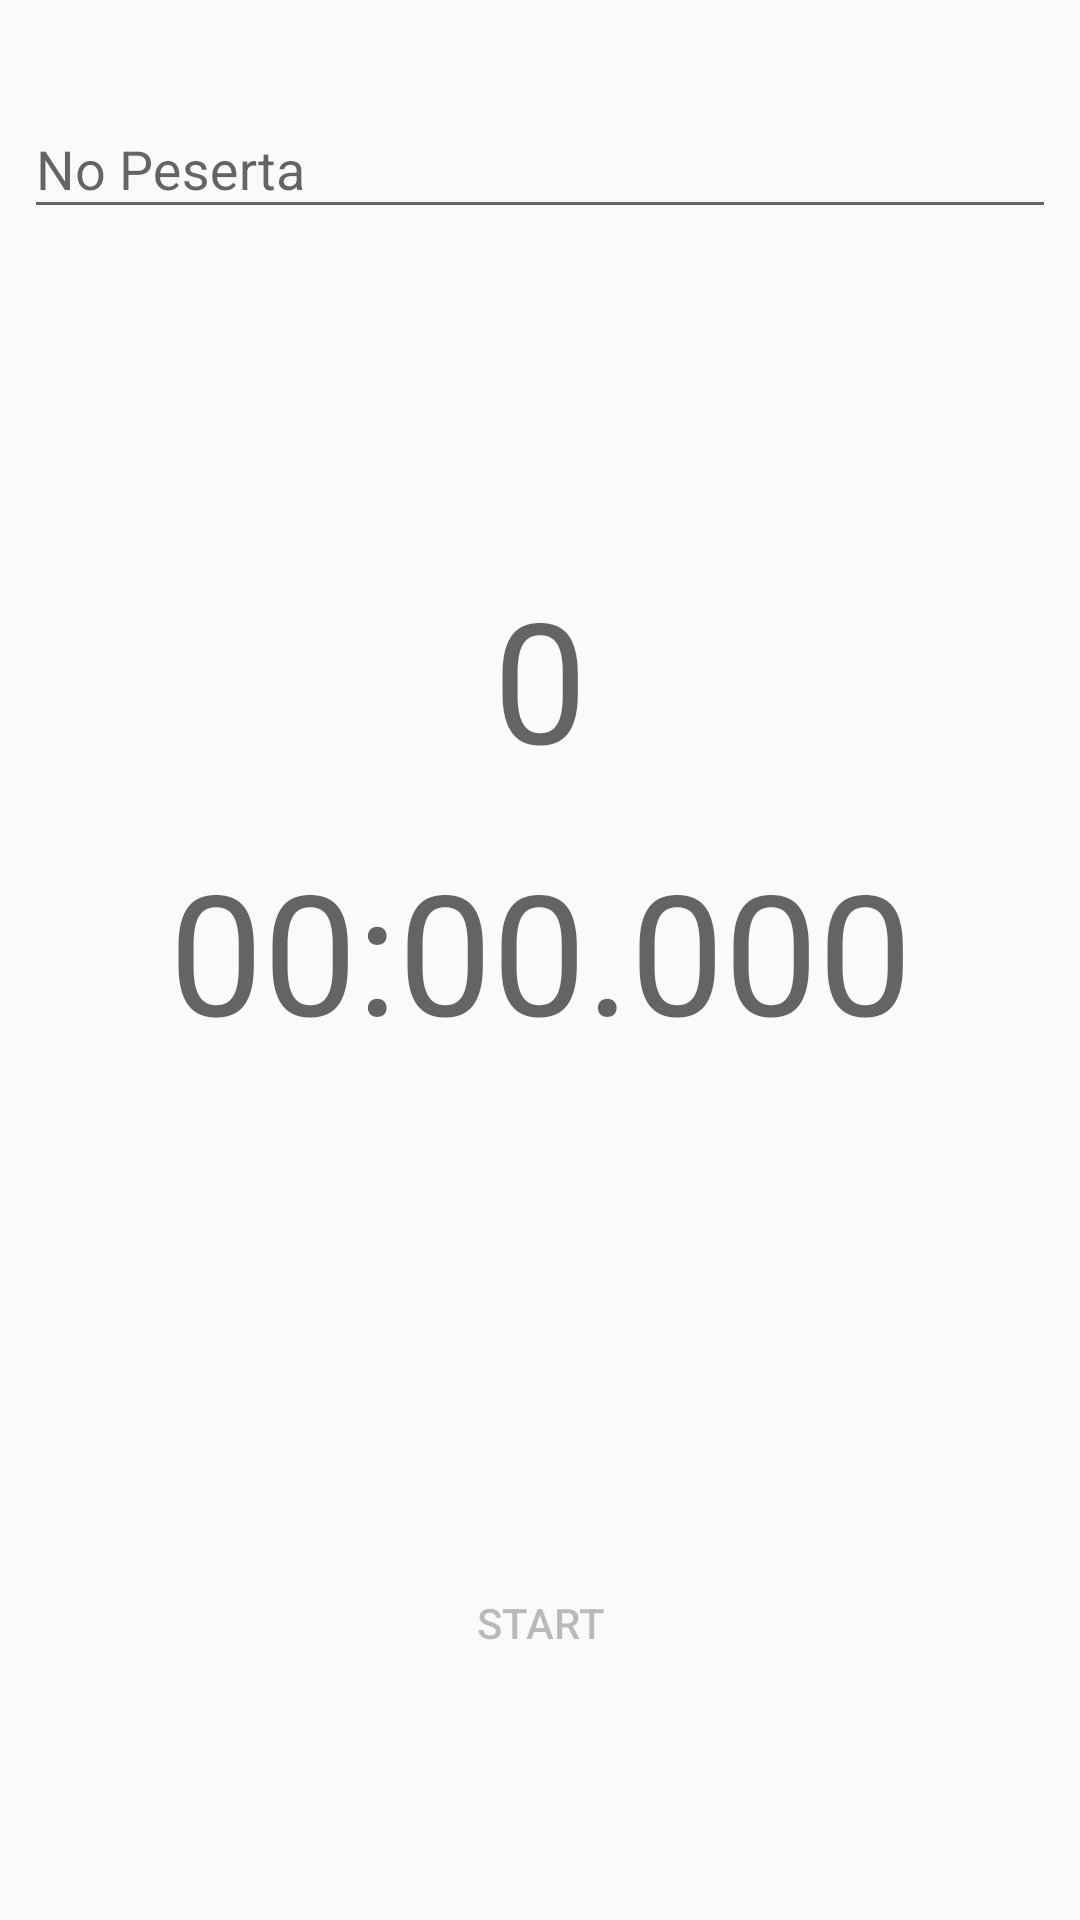

Write the Android layout XML for this screen, with the resource values it uses.
<!-- AndroidManifest.xml: application theme AppTheme -->
<!-- res/layout/fragment_tester_push_up.xml -->
<ScrollView xmlns:android="http://schemas.android.com/apk/res/android"
    xmlns:app="http://schemas.android.com/apk/res-auto"
    xmlns:tools="http://schemas.android.com/tools"
    android:layout_width="match_parent"
    android:layout_height="match_parent"
    android:background="@color/md_white_1000"
    android:fillViewport="true"
    tools:context="com.github.syafiqq.fitnesscounter.role.tester.controller.tester.fragment.PushUp">

    <android.support.constraint.ConstraintLayout
        android:layout_width="match_parent"
        android:layout_height="wrap_content"
        android:paddingBottom="16dp"
        android:paddingTop="16dp">


        <android.support.design.widget.TextInputLayout
            android:id="@+id/_0_0"
            android:layout_width="0dp"
            android:layout_height="wrap_content"
            android:layout_marginEnd="8dp"
            android:layout_marginStart="8dp"
            android:layout_marginTop="8dp"
            app:layout_constraintEnd_toEndOf="parent"
            app:layout_constraintStart_toStartOf="parent"
            app:layout_constraintTop_toTopOf="parent">

            <android.support.design.widget.TextInputEditText
                android:id="@+id/edittext_participant"
                android:layout_width="match_parent"
                android:layout_height="wrap_content"
                android:hint="@string/label_participant"
                android:inputType="numberSigned" />
        </android.support.design.widget.TextInputLayout>

        <TextView
            android:id="@+id/textview_clock"
            android:layout_width="0dp"
            android:layout_height="wrap_content"
            android:layout_marginBottom="8dp"
            android:layout_marginEnd="8dp"
            android:layout_marginStart="8dp"
            android:layout_marginTop="8dp"
            android:text="@string/template_stopwatch"
            android:textAlignment="center"
            android:textAppearance="@style/TextAppearance.AppCompat.Display3"
            app:layout_constraintBottom_toTopOf="@+id/barrier2"
            app:layout_constraintEnd_toEndOf="parent"
            app:layout_constraintHorizontal_bias="0.5"
            app:layout_constraintStart_toStartOf="parent"
            app:layout_constraintTop_toBottomOf="@+id/textview_counter"
            app:layout_constraintVertical_chainStyle="packed" />

        <TextView
            android:id="@+id/textview_counter"
            android:layout_width="wrap_content"
            android:layout_height="wrap_content"
            android:layout_marginBottom="8dp"
            android:layout_marginTop="8dp"
            android:text="@string/number_0"
            android:textAppearance="@style/TextAppearance.AppCompat.Display3"
            app:layout_constraintBottom_toTopOf="@+id/textview_clock"
            app:layout_constraintEnd_toEndOf="@+id/textview_clock"
            app:layout_constraintHorizontal_bias="0.5"
            app:layout_constraintStart_toStartOf="@+id/textview_clock"
            app:layout_constraintTop_toBottomOf="@+id/_0_0"
            app:layout_constraintVertical_chainStyle="packed" />

        <Button
            android:id="@+id/button_send"
            android:layout_width="0dp"
            android:layout_height="150dp"
            android:layout_marginBottom="8dp"
            android:layout_marginEnd="8dp"
            android:layout_marginLeft="8dp"
            android:layout_marginRight="8dp"
            android:layout_marginStart="8dp"
            android:text="@string/command_send"
            app:layout_constraintBottom_toBottomOf="parent"
            app:layout_constraintEnd_toEndOf="parent"
            app:layout_constraintHorizontal_bias="0.5"
            app:layout_constraintStart_toStartOf="parent" />

        <Button
            android:id="@+id/button_start"
            android:layout_width="0dp"
            android:layout_height="150dp"
            android:layout_marginBottom="8dp"
            android:layout_marginEnd="8dp"
            android:layout_marginStart="8dp"
            android:background="@color/md_green_600"
            android:text="@string/command_start"
            android:visibility="visible"
            android:enabled="false"
            app:layout_constraintBottom_toBottomOf="parent"
            app:layout_constraintEnd_toEndOf="parent"
            app:layout_constraintStart_toStartOf="parent" />

        <Button
            android:id="@+id/button_counter"
            android:layout_width="0dp"
            android:layout_height="150dp"
            android:layout_marginBottom="8dp"
            android:layout_marginEnd="8dp"
            android:layout_marginRight="8dp"
            android:layout_marginStart="8dp"
            android:background="@color/md_green_600"
            android:text="@string/command_count"
            android:visibility="gone"
            app:layout_constraintBottom_toBottomOf="parent"
            app:layout_constraintEnd_toEndOf="parent"
            app:layout_constraintStart_toStartOf="parent" />


        <android.support.constraint.Barrier
            android:id="@+id/barrier2"
            android:layout_width="wrap_content"
            android:layout_height="wrap_content"
            app:barrierDirection="top"
            app:constraint_referenced_ids="button_counter,button_start,button_send"
            tools:ignore="MissingConstraints"
            tools:layout_editor_absoluteX="8dp"
            tools:layout_editor_absoluteY="492dp" />

        <android.support.constraint.Group
            android:id="@+id/group_finish"
            android:layout_width="wrap_content"
            android:layout_height="wrap_content"
            android:visibility="invisible"
            app:constraint_referenced_ids="button_send"
            tools:ignore="MissingConstraints"
            tools:layout_editor_absoluteY="16dp" />

    </android.support.constraint.ConstraintLayout>

</ScrollView>
<!-- resources referenced by this layout -->
<resources>
  <string name="command_count">Hitung</string>
  <string name="command_send">Kirim</string>
  <string name="command_start">Start</string>
  <string name="label_participant">No Peserta</string>
  <string name="number_0">0</string>
  <string name="template_stopwatch">00:00.000</string>
  <style name="AppTheme" parent="Theme.AppCompat.Light.DarkActionBar">
          
          <item name="colorPrimary">@color/colorPrimary</item>
          <item name="colorPrimaryDark">@color/colorPrimaryDark</item>
          <item name="colorAccent">@color/colorAccent</item>
      </style>
  <color name="colorPrimary">#3F51B5</color>
  <color name="colorPrimaryDark">#303F9F</color>
  <color name="colorAccent">#FF4081</color>
</resources>
